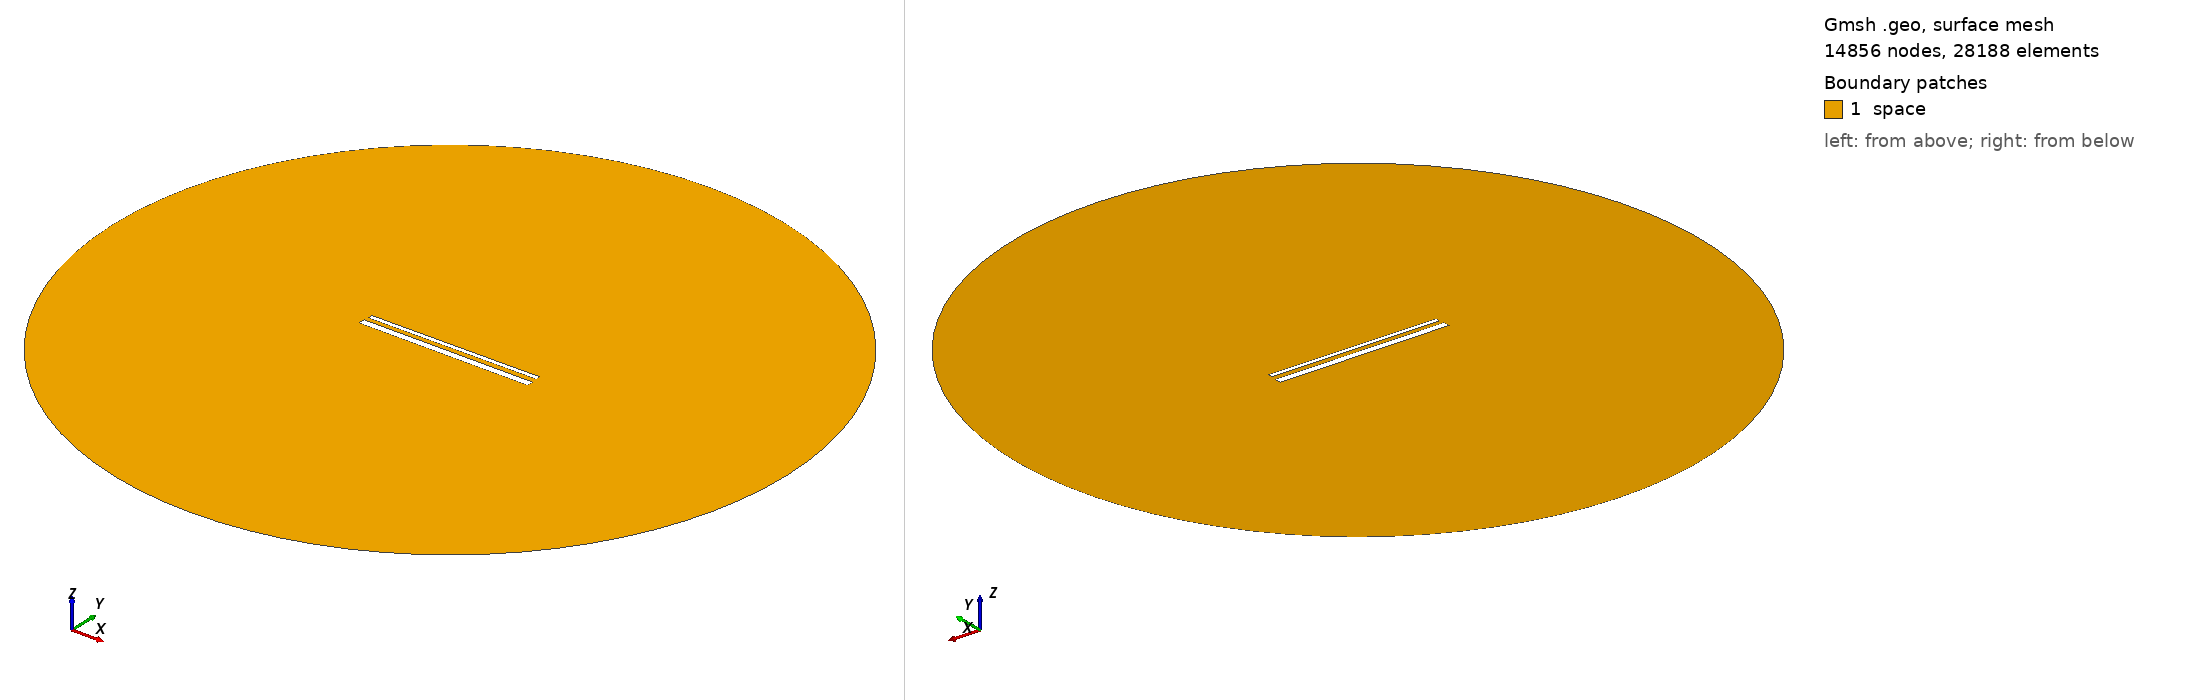

Gmsh geometry script, surface-meshed: 14856 nodes, 28188 surface elements. Boundary patches (legend numbers): 1 space. Left view from above one corner, right view from below the opposite corner. Legend entries are the model's physical surfaces. The drawing asked Gmsh for element sizes between 1% and 20% of the model's largest extent; the script's own settings can give other sizes.

=== 884.geo (drawn) ===
// Set the geometry kernel
SetFactory("OpenCASCADE");

//---------------------------------------
// Rectangles
//---------------------------------------

// Rectangle 1 (top)
Point(1) = {-49.455555555555556, 1.738888888888889, 0, 1.0};
Point(2) = {49.455555555555556, 1.738888888888889, 0, 1.0};
Point(3) = {49.455555555555556, 4.65, 0, 1.0};
Point(4) = {-49.455555555555556, 4.65, 0, 1.0};

Line(1) = {1, 2};
Line(2) = {2, 3};
Line(3) = {3, 4};
Line(4) = {4, 1};

Line Loop(1) = {1, 2, 3, 4};
Plane Surface(1) = {1};

Rotate { {0, 0, 1}, {0,  1.1944444444444444,  0}, 0.006 } {
  Surface{1};
}

// Rectangle 2 (bottom)
Point(5) = {-50,-1.1944444444444444, 0, 1.0};
Point(6) = { 50,-1.1944444444444444, 0, 1.0};
Point(7) = { 50,-5.194444444444445, 0, 1.0};
Point(8) = {-50,-5.194444444444445, 0, 1.0};

Line(5) = {5, 6};
Line(6) = {6, 7};
Line(7) = {7, 8};
Line(8) = {8, 5};

Line Loop(2) = {5, 6, 7, 8};
Plane Surface(2) = {2}; 


//---------------------------------------
// Circle
//---------------------------------------

// Define points
Point(9) = {0, 0, 0};        // Center
Point(10) = {200, 0, 0};     // Start point
Point(11) = {0, 200, 0};     // 90 degrees
Point(12) = {-200, 0, 0};    // 180 degrees
Point(13) = {0, -200, 0};    // 270 degrees

// Define circle arcs (each needs start, center, end)
Circle(9) = {10, 9, 11};
Circle(10) = {11, 9, 12};
Circle(11) = {12, 9, 13};
Circle(12) = {13, 9, 10};

// Define curve loop and surface if needed
Curve Loop(3) = {9, 10, 11, 12};
Surface(3) = {3};

// Subtract Rectangles from Circle
BooleanDifference{ Surface{3}; Delete; }{ Surface{1}; Surface{2}; Delete; }

//---------------------------------------
// Transfinite Lines and Surface
//---------------------------------------
r = 7;
Transfinite Line {1, 3} = 50*r Using Progression 1;
Transfinite Line {2, 4} = 2*r Using Progression 1;
Transfinite Line {5, 7} = 50*r Using Progression 1;
Transfinite Line {6, 8} = 2*r Using Progression 1;
Transfinite Line {9, 10, 11, 12} = 20 Using Progression 1;

//---------------------------------------
// Define Physical Groups
//---------------------------------------                

//--- Physical Curves
// Physical groups for boundaries
Physical Line("force_segment", 10) = {1};
Physical Line("upper_plate", 11) = {2, 3, 4};
Physical Line("lower_plate", 12) = {5, 6, 7, 8};
Physical Line("boundary", 20) = {9, 10, 11, 12};

//--- Physical Surfaces
Physical Surface("space", 30) = {3};

//---------------------------------------
// 6. Generate the Mesh
//---------------------------------------
Mesh 2;  // 2D mesh generation
